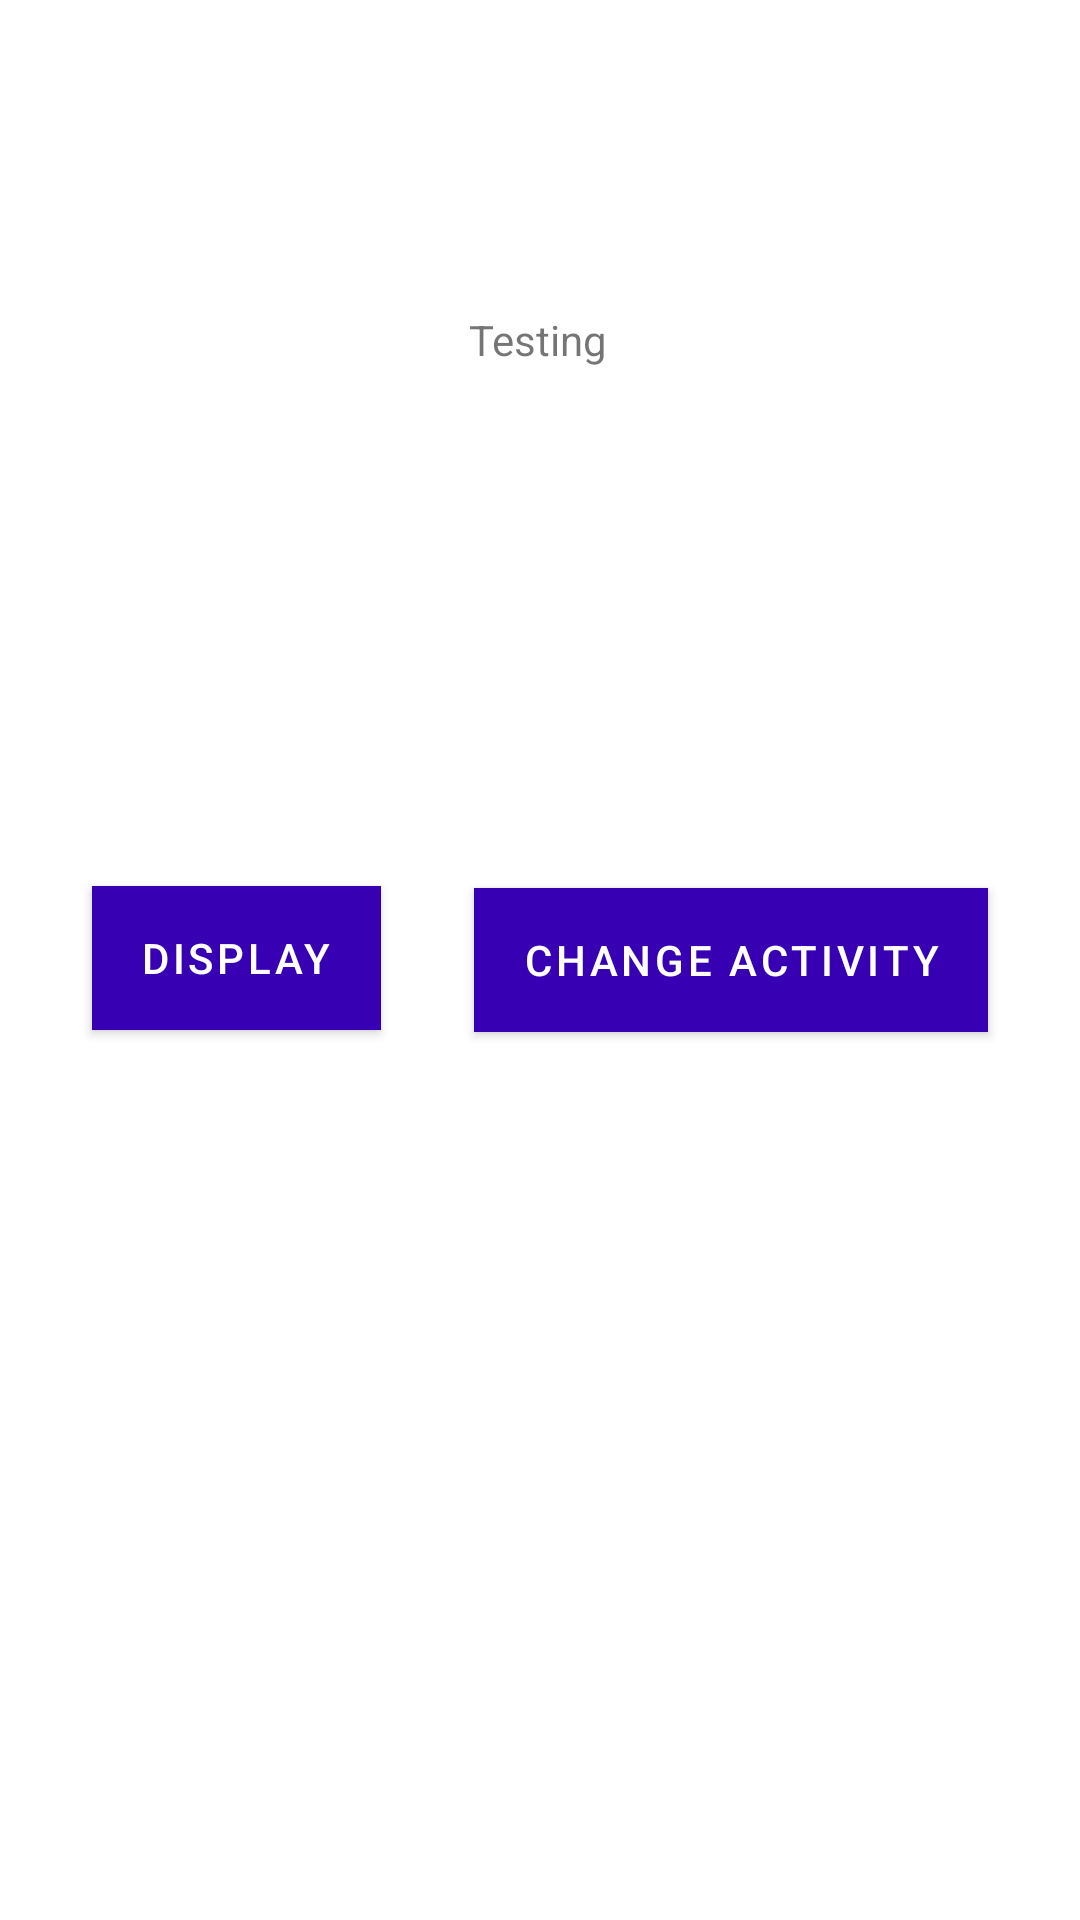

The Android layout XML behind this screen, and the referenced resources:
<!-- AndroidManifest.xml: application theme Theme.CS147BloodPressureApp -->
<!-- res/layout/activity_main.xml -->
<?xml version="1.0" encoding="utf-8"?>
<androidx.constraintlayout.widget.ConstraintLayout xmlns:android="http://schemas.android.com/apk/res/android"
    xmlns:app="http://schemas.android.com/apk/res-auto"
    xmlns:tools="http://schemas.android.com/tools"
    android:layout_width="match_parent"
    android:layout_height="match_parent"
    tools:context=".MainActivity">

    <TextView
        android:id="@+id/testTextView"
        android:layout_width="wrap_content"
        android:layout_height="wrap_content"
        android:text="Testing"
        android:visibility="visible"
        app:layout_constraintBottom_toTopOf="@+id/displayButton"
        app:layout_constraintHorizontal_bias="0.498"
        app:layout_constraintLeft_toLeftOf="parent"
        app:layout_constraintRight_toRightOf="parent"
        app:layout_constraintTop_toTopOf="parent"
        app:layout_constraintVertical_bias="0.375" />

    <com.google.android.material.button.MaterialButton
        android:id="@+id/displayButton"
        android:layout_width="wrap_content"
        android:layout_height="wrap_content"
        android:layout_alignParentEnd="true"
        android:layout_alignParentRight="true"
        android:background="#3F51B5"
        android:onClick="buttonClick"
        android:text="@string/display"
        app:backgroundTint="@color/purple_700"
        app:layout_constraintBottom_toBottomOf="parent"
        app:layout_constraintEnd_toStartOf="@+id/changeActivityButton"
        app:layout_constraintHorizontal_bias="0.5"
        app:layout_constraintStart_toStartOf="parent"
        app:layout_constraintTop_toTopOf="parent"
        app:layout_constraintVertical_bias="0.499" />

    <com.google.android.material.button.MaterialButton
        android:id="@+id/changeActivityButton"
        android:layout_width="wrap_content"
        android:layout_height="wrap_content"
        android:layout_alignParentEnd="true"
        android:layout_alignParentRight="true"
        android:background="#3F51B5"
        android:onClick="changeActivity"
        android:text="Change Activity"
        app:backgroundTint="@color/purple_700"
        app:layout_constraintBottom_toBottomOf="parent"
        app:layout_constraintEnd_toEndOf="parent"
        app:layout_constraintHorizontal_bias="0.5"
        app:layout_constraintStart_toEndOf="@+id/displayButton"
        app:layout_constraintTop_toTopOf="parent" />

</androidx.constraintlayout.widget.ConstraintLayout>
<!-- resources referenced by this layout -->
<resources>
  <color name="purple_700">#FF3700B3</color>
  <string name="display">Display</string>
  <style name="Theme.CS147BloodPressureApp" parent="Theme.MaterialComponents.DayNight.DarkActionBar">
          
          <item name="colorPrimary">@color/purple_500</item>
          <item name="colorPrimaryVariant">@color/purple_700</item>
          <item name="colorOnPrimary">@color/white</item>
          
          <item name="colorSecondary">@color/teal_200</item>
          <item name="colorSecondaryVariant">@color/teal_700</item>
          <item name="colorOnSecondary">@color/black</item>
          
          <item name="android:statusBarColor" tools:targetApi="l">?attr/colorPrimaryVariant</item>
          
      </style>
  <color name="purple_500">#FF6200EE</color>
  <color name="white">#FFFFFFFF</color>
  <color name="teal_200">#FF03DAC5</color>
  <color name="teal_700">#FF018786</color>
  <color name="black">#FF000000</color>
</resources>
